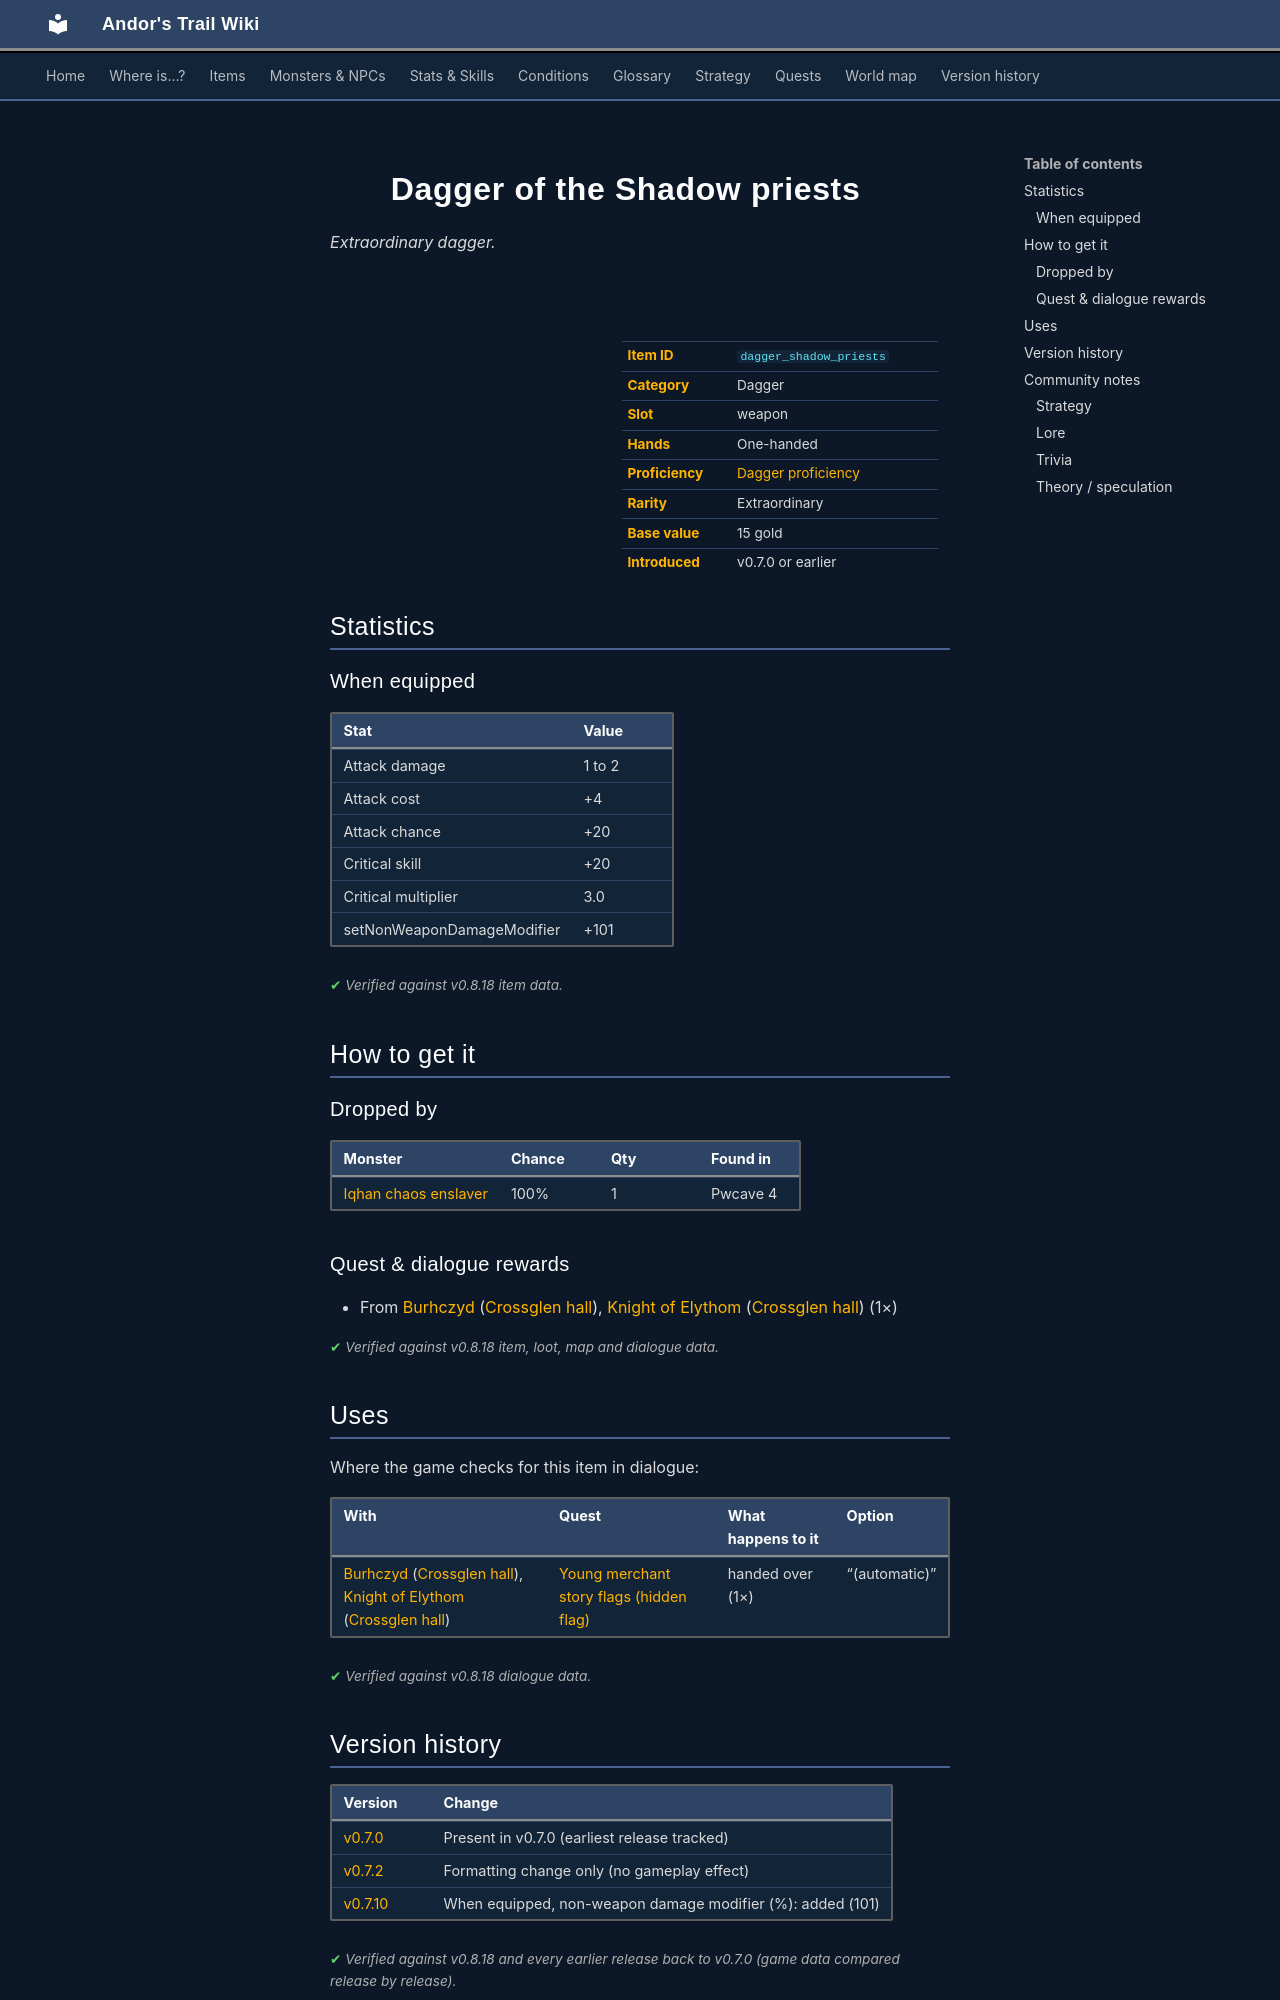

repository: asdfghjkl628/Andor-s-Trail-Wikiiii · page: items/dagger_shadow_priests/index.html · generator: mkdocs

---
description: "Dagger of the Shadow priests is a extraordinary dagger in Andor's Trail (Attack damage 1 to 2, Attack cost +4, Attack chance +20, Critical skill +20). How to get it: monster drops, quests and dialogue."
---

# ![](../assets/icons/items/items_weapons_17.png){ .sprite } Dagger of the Shadow priests

*Extraordinary dagger.*

<div class="infobox" markdown>

<p class="ib-img"><img class="sprite" src="../../assets/icons/items/items_weapons_17.png" alt=""></p>

| | |
|---|---|
| **Item ID** | `dagger_shadow_priests` |
| **Category** | Dagger |
| **Slot** | weapon |
| **Hands** | One-handed |
| **Proficiency** | [Dagger proficiency](../skills/weaponProficiencyDagger.md) |
| **Rarity** | Extraordinary |
| **Base value** | 15 gold |
| **Introduced** | v0.7.0 or earlier |

</div>

## Statistics

### When equipped

| Stat | Value |
|---|---|
| Attack damage | 1 to 2 |
| Attack cost | +4 |
| Attack chance | +20 |
| Critical skill | +20 |
| Critical multiplier | 3.0 |
| setNonWeaponDamageModifier | +101 |

<p class="verified">Verified against v0.8.18 item data.</p>

## How to get it

### Dropped by

| Monster | Chance | Qty | Found in |
|---|---|---|---|
| [Iqhan chaos enslaver](../monsters/iqhan_boss.md) | 100% | 1 | Pwcave 4 |

### Quest & dialogue rewards

- From [Burhczyd](../monsters/burhczyd1.md) ([Crossglen hall](../maps/crossglen_hall.md)), [Knight of Elythom](../monsters/burhczyd1e.md) ([Crossglen hall](../maps/crossglen_hall.md)) (1×)


<p class="verified">Verified against v0.8.18 item, loot, map and dialogue data.</p>

## Uses

Where the game checks for this item in dialogue:

| With | Quest | What happens to it | Option |
|---|---|---|---|
| [Burhczyd](../monsters/burhczyd1.md) ([Crossglen hall](../maps/crossglen_hall.md)), [Knight of Elythom](../monsters/burhczyd1e.md) ([Crossglen hall](../maps/crossglen_hall.md)) | [Young merchant story flags (hidden flag)](../quests/quest_burhczyd_nd.md#stage-85) | handed over (1×) | “(automatic)” |

<p class="verified">Verified against v0.8.18 dialogue data.</p>


## Version history

| Version | Change |
|---|---|
| [v0.7.0](../versions/0.7.0.md) | Present in v0.7.0 (earliest release tracked) |
| [v0.7.2](../versions/0.7.2.md) | Formatting change only (no gameplay effect) |
| [v0.7.10](../versions/0.7.10.md) | When equipped, non-weapon damage modifier (%): added (101) |

<p class="verified">Verified against v0.8.18 and every earlier release back to v0.7.0 (game data compared release by release).</p>


## Community notes

<small>Written by players, not generated from game data. **Strategy**: how and when to use it · **Lore**: the in-world story · **Trivia**: real-world facts, references, development history · **Theory / speculation**: unconfirmed ideas; may just be unfinished content</small>

### Strategy

*No notes yet. Contributions are welcome: [add a note](https://github.com/asdfghjkl628/Andor-s-Trail-Wikiiii/new/main/notes/items?filename=dagger_shadow_priests.md&value=%23%23%20Strategy%0A%0A%3C%21--%20how%20and%20when%20to%20use%20it%20--%3E%0A%0A%23%23%20Lore%0A%0A%3C%21--%20the%20in-world%20story%20--%3E%0A%0A%23%23%20Trivia%0A%0A%3C%21--%20real-world%20facts%2C%20references%2C%20development%20history%20--%3E%0A%0A%23%23%20Theory%20/%20speculation%0A%0A%3C%21--%20unconfirmed%20ideas%3B%20may%20just%20be%20unfinished%20content%20--%3E%0A).*

### Lore

*No notes yet. Contributions are welcome: [add a note](https://github.com/asdfghjkl628/Andor-s-Trail-Wikiiii/new/main/notes/items?filename=dagger_shadow_priests.md&value=%23%23%20Strategy%0A%0A%3C%21--%20how%20and%20when%20to%20use%20it%20--%3E%0A%0A%23%23%20Lore%0A%0A%3C%21--%20the%20in-world%20story%20--%3E%0A%0A%23%23%20Trivia%0A%0A%3C%21--%20real-world%20facts%2C%20references%2C%20development%20history%20--%3E%0A%0A%23%23%20Theory%20/%20speculation%0A%0A%3C%21--%20unconfirmed%20ideas%3B%20may%20just%20be%20unfinished%20content%20--%3E%0A).*
